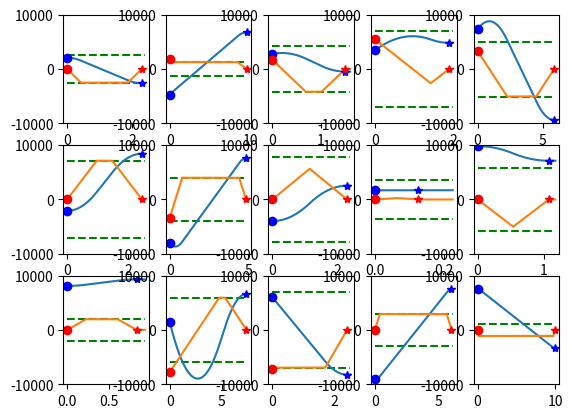

Reproduce this figure in Python.
# Copyright (c) 2018 Paul Guénette
# Copyright (c) 2018 Oskar Weigl

# Permission is hereby granted, free of charge, to any person obtaining a copy
# of this software and associated documentation files (the "Software"), to deal
# in the Software without restriction, including without limitation the rights
# to use, copy, modify, merge, publish, distribute, sublicense, and/or sell
# copies of the Software, and to permit persons to whom the Software is
# furnished to do so, subject to the following conditions:

# The above copyright notice and this permission notice shall be included in all
# copies or substantial portions of the Software.

# THE SOFTWARE IS PROVIDED "AS IS", WITHOUT WARRANTY OF ANY KIND, EXPRESS OR
# IMPLIED, INCLUDING BUT NOT LIMITED TO THE WARRANTIES OF MERCHANTABILITY,
# FITNESS FOR A PARTICULAR PURPOSE AND NONINFRINGEMENT. IN NO EVENT SHALL THE
# AUTHORS OR COPYRIGHT HOLDERS BE LIABLE FOR ANY CLAIM, DAMAGES OR OTHER
# LIABILITY, WHETHER IN AN ACTION OF CONTRACT, TORT OR OTHERWISE, ARISING FROM,
# OUT OF OR IN CONNECTION WITH THE SOFTWARE OR THE USE OR OTHER DEALINGS IN THE
# SOFTWARE.

# This algorithm is based on:
# FIR filter-based online jerk-constrained trajectory generation
# https://www.researchgate.net/profile/Richard_Bearee/publication/304358769_FIR_filter-based_online_jerk-controlled_trajectory_generation/links/5770ccdd08ae10de639c0ff7/FIR-filter-based-online-jerk-controlled-trajectory-generation.pdf

import numpy as np
import math
import matplotlib.pyplot as plt
import random

# Symbol                        Description
# Ta, Tv and Td                 Duration of the stages of the AL profile
# q0f , v0f and a0f             Initial conditions of the jerk-limited trajectory
# q0 and v0                     Adapted initial conditions for the AL profile
# qe                            Position set-point
# s                             Direction (sign) of the trajectory
# vmax, amax, dmax and jmax     Kinematic bounds
# vr, ar and dr                 Reached values of velocity and acceleration
# Tj , Tja, Tjv and Tjd         Length of the constant jerk stages (FIR filter time)


def FIR_trapPlan(Xf, Xi, Vi, Vmax, Amax, Dmax):
    dX = Xf - Xi    # Distance to travel
    stop_dist = Vi**2 / (2*Dmax)  # Minimum stopping distance
    dXstop = np.sign(Vi)*stop_dist # Minimum stopping displacement
    s = np.sign(dX - dXstop)   # Sign of coast velocity (if any)
    Ar = s*Amax     # Maximum Acceleration (signed)
    Dr = -s*Dmax    # Maximum Deceleration (signed)
    Vr = s*Vmax     # Maximum Velocity (signed)

    # If we start with a speed faster than cruising, then we need to decel instead of accel
    # aka "double deceleration move" in the paper
    if s*Vi > s*Vr:
        Ar = -s*Amax
        print("Handbrake!")

    # Time to accel/decel to/from Vr (cruise speed)
    Ta = (Vr - Vi)/Ar
    Td = -Vr/Dr

    # Integrate velocity ramps over the full accel and decel times to get
    # minimum displacement required to reach cuising speed
    dXmin = Ta*(Vr + Vi)/2.0 + Td*(Vr)/2.0

    # Did we displace enough to reach cruising speed?
    if s*dX < s*dXmin:
        print("Short Move:")
        # From paper:
        # Vr = s*math.sqrt((-(Vi**2/Ar)-2*dX)/(1/Dr-1/Ar))
        # Simplified for less divisions:
        Vr = s*math.sqrt((Dr*Vi**2 + 2*Ar*Dr*dX) / (Dr-Ar))
        Ta = max(0, (Vr - Vi)/Ar)
        Td = max(0, -Vr/Dr)
        Tv = 0
    else:
        print("Long move:")
        Tv = (dX - dXmin)/Vr # Coasting time

    Tf = Ta+Tv+Td
    
    print("Xi: {:.3f}\tXf: {:.3f}\tVi: {:.3f}".format(Xi, Xf, Vi))
    print("Amax: {:.3f}\tVmax: {:.3f}\tDmax: {:.3f}".format(Amax, Vmax, Dmax))
    print("dX: {:.3f}\tdXstop: {:.3f}\tdXmin: {:.3f}".format(dX, dXstop, dXmin))
    print("Ar: {:.3f}\tDr: {:.3f}\tVr: {:.3f}".format(Ar, Dr, Vr))
    print("Ta: {:.3f}\tTv: {:.3f}\tTd: {:.3f}".format(Ta, Tv, Td))

    # We've computed Ta, Tv, Td, and Vr.  Time to produce a trajectory
    # Create the time series and preallocate the position, velocity, and acceleration arrays
    # t_traj = np.linspace(0, Tf, 10000)
    t_traj = np.arange(0, Tf+0.1, 1/10000)
    y = [None]*len(t_traj)
    yd = [None]*len(t_traj)
    ydd = [None]*len(t_traj)

    # We only know acceleration (Ar and Dr), so we integrate to create
    # the velocity and position curves
    y_Accel = Xi + Vi*Ta + 0.5*Ar*Ta**2

    for i in range(len(t_traj)):
        t = t_traj[i]
        if t < 0: # Initial conditions
            y[i]   = Xi
            yd[i]  = Vi
            ydd[i] = 0
        elif t < Ta: # Acceleration
            y[i]   = Xi + Vi*t + 0.5*Ar*t**2
            yd[i]  = Vi + Ar*t
            ydd[i] = Ar
        elif t < Ta+Tv: # Coasting
            y[i]   = y_Accel + Vr*(t-Ta)
            yd[i]  = Vr
            ydd[i] = 0
        elif t < Tf: # Deceleration
            td     = t-Tf
            y[i]   = Xf + 0*td + 0.5*Dr*td**2
            yd[i]  = 0 + Dr*td
            ydd[i] = Dr
        elif t >= Tf: # Final condition
            y[i]   = Xf
            yd[i]  = 0
            ydd[i] = 0
        
    dy = np.diff(y)
    dy_max = np.max(np.abs(dy))
    dyd = np.diff(yd)
    dyd_max = np.max(np.abs(dyd))
    print("dy_max: {:.3f}\tdyd_max: {:.3f}".format(dy_max, dyd_max))
    if dy_max/np.abs(Xf-Xi) > 0.01:
        print("---------- Bad Pos Continuity ----------")
        # import ipdb; ipdb.set_trace()
    if dyd_max/Vmax > 0.001:
        print("---------- Bad Vel Continuity ----------")

    return (y, yd, ydd, t_traj)


pos_range  = 10000.0
Vmax_range = 8000.0
Amax_range = 10000.0
plot_range = 10000.0

numRows = 3
numCols = 5
fig, axes = plt.subplots(numRows, numCols)
random.seed(3) # Repeatable tests by using specific seed
for x in range(numRows*numCols):
    rownow = int(x/numCols)
    colnow = x % numCols
    print("row: {}, col: {}".format(rownow, colnow))

    Vmax = random.uniform(0.1*Vmax_range, Vmax_range)
    Amax = random.uniform(0.1*Amax_range, Amax_range)
    Dmax = Amax
    Xf = random.uniform(-pos_range, pos_range)
    Xi = random.uniform(-pos_range, pos_range)
    if random.random() <= 0.5:
        Vi = random.uniform(-Vmax*1.5, Vmax*1.5)
    else:
        Vi = 0

    (Y, Yd, Ydd, t) = FIR_trapPlan(Xf, Xi, Vi, Vmax, Amax, Dmax)

    if abs(Xi-Y[0]) > 0.0001:
        print("---------- Bad Initial Position ----------")
    if abs(Xf-Y[-1]) > 0.0001:
        print("---------- Bad Final Position ----------")
    if abs(Vi-Yd[0]) > 0.0001:
        print("---------- Bad Initial Velocity ----------")
    if abs(Yd[-1]) > 0.0001:
        print("---------- Bad Final Velocity ----------")

    # Plotting
    ax1 = axes[rownow, colnow]
    # Vel limits (draw first for clearer z-order)
    ax1.plot([t[0], t[-1]], [Vmax, Vmax], 'g--')
    ax1.plot([t[0], t[-1]], [-Vmax, -Vmax], 'g--')

    ax1.plot(t, Y) # Pos
    ax1.plot(t, Yd) # Vel
    ax1.plot(0, Xi, 'bo') # Pos Initial
    ax1.plot(0, Vi, 'ro') # Vel Initial
    ## TODO: pull out Ta+Td+Td from planner for correct plot points
    ax1.plot(t[-1]-0.1, Xf, 'b*') # Pos Final
    ax1.plot(t[-1]-0.1, 0, 'r*') # Vel Final

    ax1.set_ylim(-plot_range, plot_range)

    print()

plt.show()
